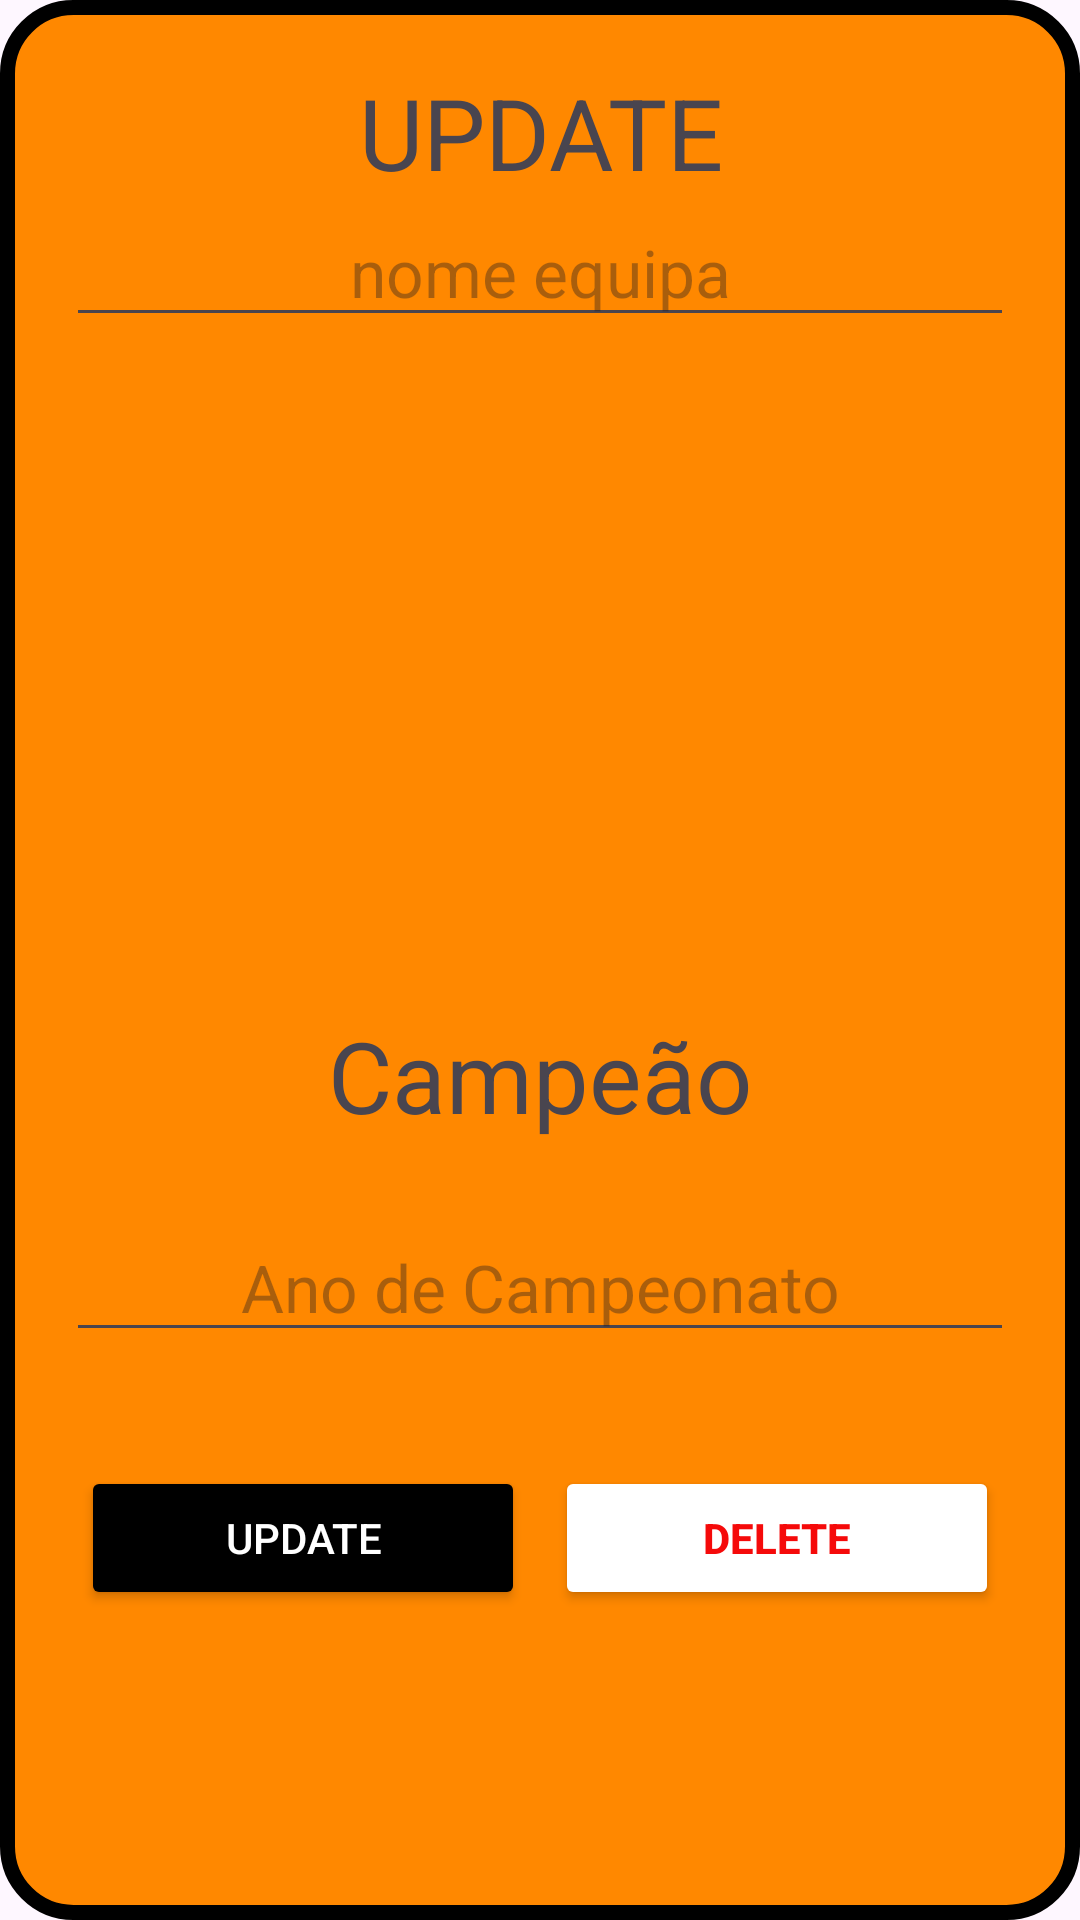

This screen was rendered from an Android layout file. Write that file and the resources it references.
<!-- AndroidManifest.xml: application theme Theme.Aula02_Android -->
<!-- res/layout/activity_act_update.xml -->
<?xml version="1.0" encoding="utf-8"?>
<androidx.constraintlayout.widget.ConstraintLayout xmlns:android="http://schemas.android.com/apk/res/android"
    xmlns:app="http://schemas.android.com/apk/res-auto"
    xmlns:tools="http://schemas.android.com/tools"
    android:layout_width="match_parent"
    android:layout_height="match_parent"
    android:background="@drawable/moldura">

    <TextView
        android:id="@+id/txt_tit_update"
        android:layout_width="match_parent"
        android:layout_height="wrap_content"
        android:text="UPDATE"
        android:textAlignment="center"
        android:textSize="33dp"
        app:layout_constraintEnd_toEndOf="parent"
        app:layout_constraintStart_toStartOf="parent"
        app:layout_constraintTop_toTopOf="parent"
        tools:layout_editor_absoluteX="22dp">

    </TextView>

    <EditText
        android:id="@+id/edit_update_nomeEquipa"
        app:layout_constraintEnd_toEndOf="parent"
        app:layout_constraintStart_toStartOf="parent"
        app:layout_constraintTop_toBottomOf="@+id/txt_tit_update"
        android:layout_width="match_parent"
        android:layout_height="wrap_content"
        android:hint="nome equipa"
        android:textAlignment="center"
        android:textSize="22dp">

    </EditText>

    <ImageView
        android:id="@+id/img_update_fotoEquipa"
        app:layout_constraintEnd_toEndOf="parent"
        app:layout_constraintHorizontal_bias="0.49"
        app:layout_constraintStart_toStartOf="parent"
        app:layout_constraintTop_toBottomOf="@+id/edit_update_nomeEquipa"
        android:layout_width="wrap_content"
        android:layout_height="wrap_content"
        android:layout_marginTop="24dp"
        android:minWidth="200dp"
        android:minHeight="200dp"
        android:src="@drawable/ic_launcher_foreground">


    </ImageView>

    <TextView
        android:id="@+id/txt_update_campeao"
        app:layout_constraintEnd_toEndOf="parent"
        app:layout_constraintStart_toStartOf="parent"
        app:layout_constraintTop_toBottomOf="@id/img_update_fotoEquipa"
        android:layout_width="match_parent"
        android:layout_height="wrap_content"
        android:text="Campeão"
        android:textAlignment="center"
        android:textSize="33dp">

    </TextView>

    <EditText
        android:id="@+id/edit_update_anoCampeonato"
        app:layout_constraintEnd_toEndOf="parent"
        app:layout_constraintStart_toStartOf="parent"
        app:layout_constraintTop_toBottomOf="@+id/txt_update_campeao"
        android:layout_width="match_parent"
        android:layout_height="wrap_content"
        android:layout_marginTop="24dp"
        android:hint="Ano de Campeonato"
        android:textAlignment="center"
        android:textSize="22dp"></EditText>

    <TableLayout
        app:layout_constraintEnd_toEndOf="parent"
        app:layout_constraintStart_toStartOf="parent"
        app:layout_constraintTop_toBottomOf="@id/edit_update_anoCampeonato"
        android:layout_width="match_parent"
        android:layout_height="wrap_content"
        android:layout_marginTop="33dp">

        <TableRow>

            <Button
                android:id="@+id/bt_update_update"
                android:layout_margin="5dp"
                android:layout_weight="1"
                android:backgroundTint="@color/black"
                android:text="Update"
                android:textColor="@color/white"></Button>

            <Button
                android:id="@+id/bt_delete_update"
                android:layout_margin="5dp"
                android:layout_weight="1"
                android:backgroundTint="@color/white"
                android:text="Delete"
                android:textColor="@color/red"
                android:textStyle="bold"></Button>
        </TableRow>
    </TableLayout>

</androidx.constraintlayout.widget.ConstraintLayout>
<!-- resources referenced by this layout -->
<resources>
  <color name="black">#FF000000</color>
  <color name="red">#f50a0a</color>
  <color name="white">#FFFFFFFF</color>
  <!-- drawable moldura (drawable) -->
  <?xml version="1.0" encoding="utf-8"?>
  <shape xmlns:android="http://schemas.android.com/apk/res/android"
      android:shape="rectangle"
      >
      <solid
          android:color="@android:color/holo_orange_dark">
      </solid>
      <stroke
          android:color="@color/black"
          android:width="5dp">
      </stroke>
      <corners
          android:radius="22dp">
      </corners>
      <padding
          android:right="22dp"
          android:left="22dp"
          android:bottom="22dp"
          android:top="22dp">
      </padding>
  </shape>
  <style name="Theme.Aula02_Android" parent="Base.Theme.Aula02_Android" />
  <style name="Base.Theme.Aula02_Android" parent="Theme.Material3.DayNight.NoActionBar">
          
          
      </style>
</resources>
